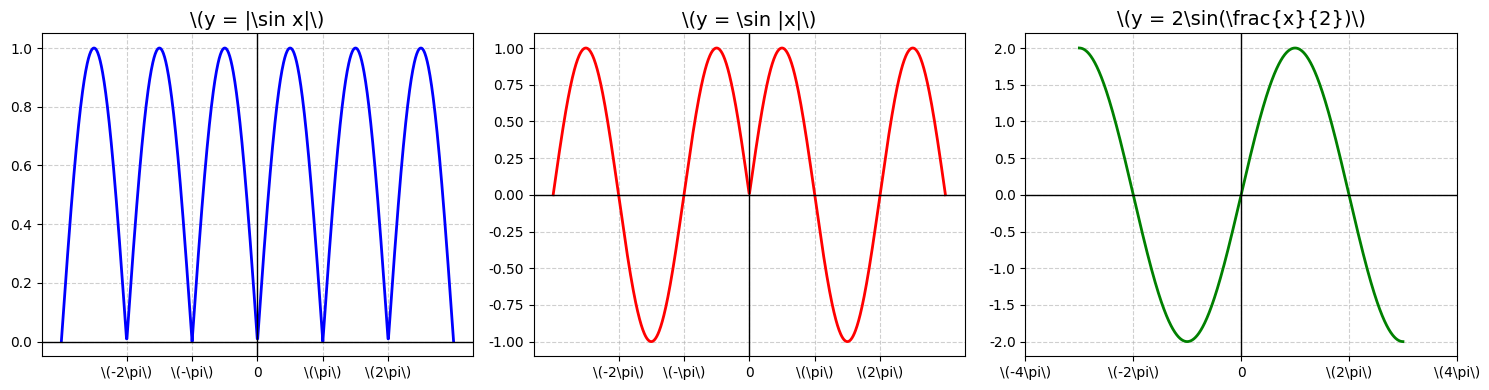

The matplotlib source for this figure:
import numpy as np
import matplotlib.pyplot as plt

# 设置中文字体，防止标题乱码 (Windows一般用SimHei，Mac用Arial Unicode MS)
plt.rcParams['font.sans-serif'] = ['SimHei']
plt.rcParams['axes.unicode_minus'] = False

# 定义 x 的取值范围，取 -3π 到 3π 以便观察周期性
x = np.linspace(-3 * np.pi, 3 * np.pi, 1000)

# 定义三个函数
y1 = np.abs(np.sin(x))
y2 = np.sin(np.abs(x))
y3 = 2 * np.sin(x / 2)

# 创建一个 1 行 3 列的画布，尺寸为 15x4
fig, axes = plt.subplots(1, 3, figsize=(15, 4))

# ----------------- 图1：y = |sin x| -----------------
axes[0].plot(x, y1, color='blue', linewidth=2)
axes[0].set_title(r'\(y = |\sin x|\)', fontsize=14)
axes[0].grid(True, linestyle='--', alpha=0.6)
# 设置 x 轴刻度为 π 的倍数
axes[0].set_xticks([-2*np.pi, -np.pi, 0, np.pi, 2*np.pi])
axes[0].set_xticklabels([r'\(-2\pi\)', r'\(-\pi\)', '0', r'\(\pi\)', r'\(2\pi\)'])
axes[0].axhline(0, color='black', linewidth=1)
axes[0].axvline(0, color='black', linewidth=1)

# ----------------- 图2：y = sin|x| -----------------
axes[1].plot(x, y2, color='red', linewidth=2)
axes[1].set_title(r'\(y = \sin |x|\)', fontsize=14)
axes[1].grid(True, linestyle='--', alpha=0.6)
axes[1].set_xticks([-2*np.pi, -np.pi, 0, np.pi, 2*np.pi])
axes[1].set_xticklabels([r'\(-2\pi\)', r'\(-\pi\)', '0', r'\(\pi\)', r'\(2\pi\)'])
axes[1].axhline(0, color='black', linewidth=1)
axes[1].axvline(0, color='black', linewidth=1)

# ----------------- 图3：y = 2sin(x/2) -----------------
axes[2].plot(x, y3, color='green', linewidth=2)
axes[2].set_title(r'\(y = 2\sin(\frac{x}{2})\)', fontsize=14)
axes[2].grid(True, linestyle='--', alpha=0.6)
# 周期变成了 4π，所以刻度稍微放大一些
axes[2].set_xticks([-4*np.pi, -2*np.pi, 0, 2*np.pi, 4*np.pi])
axes[2].set_xticklabels([r'\(-4\pi\)', r'\(-2\pi\)', '0', r'\(2\pi\)', r'\(4\pi\)'])
axes[2].axhline(0, color='black', linewidth=1)
axes[2].axvline(0, color='black', linewidth=1)

# 调整布局并显示
plt.tight_layout()
plt.show()
